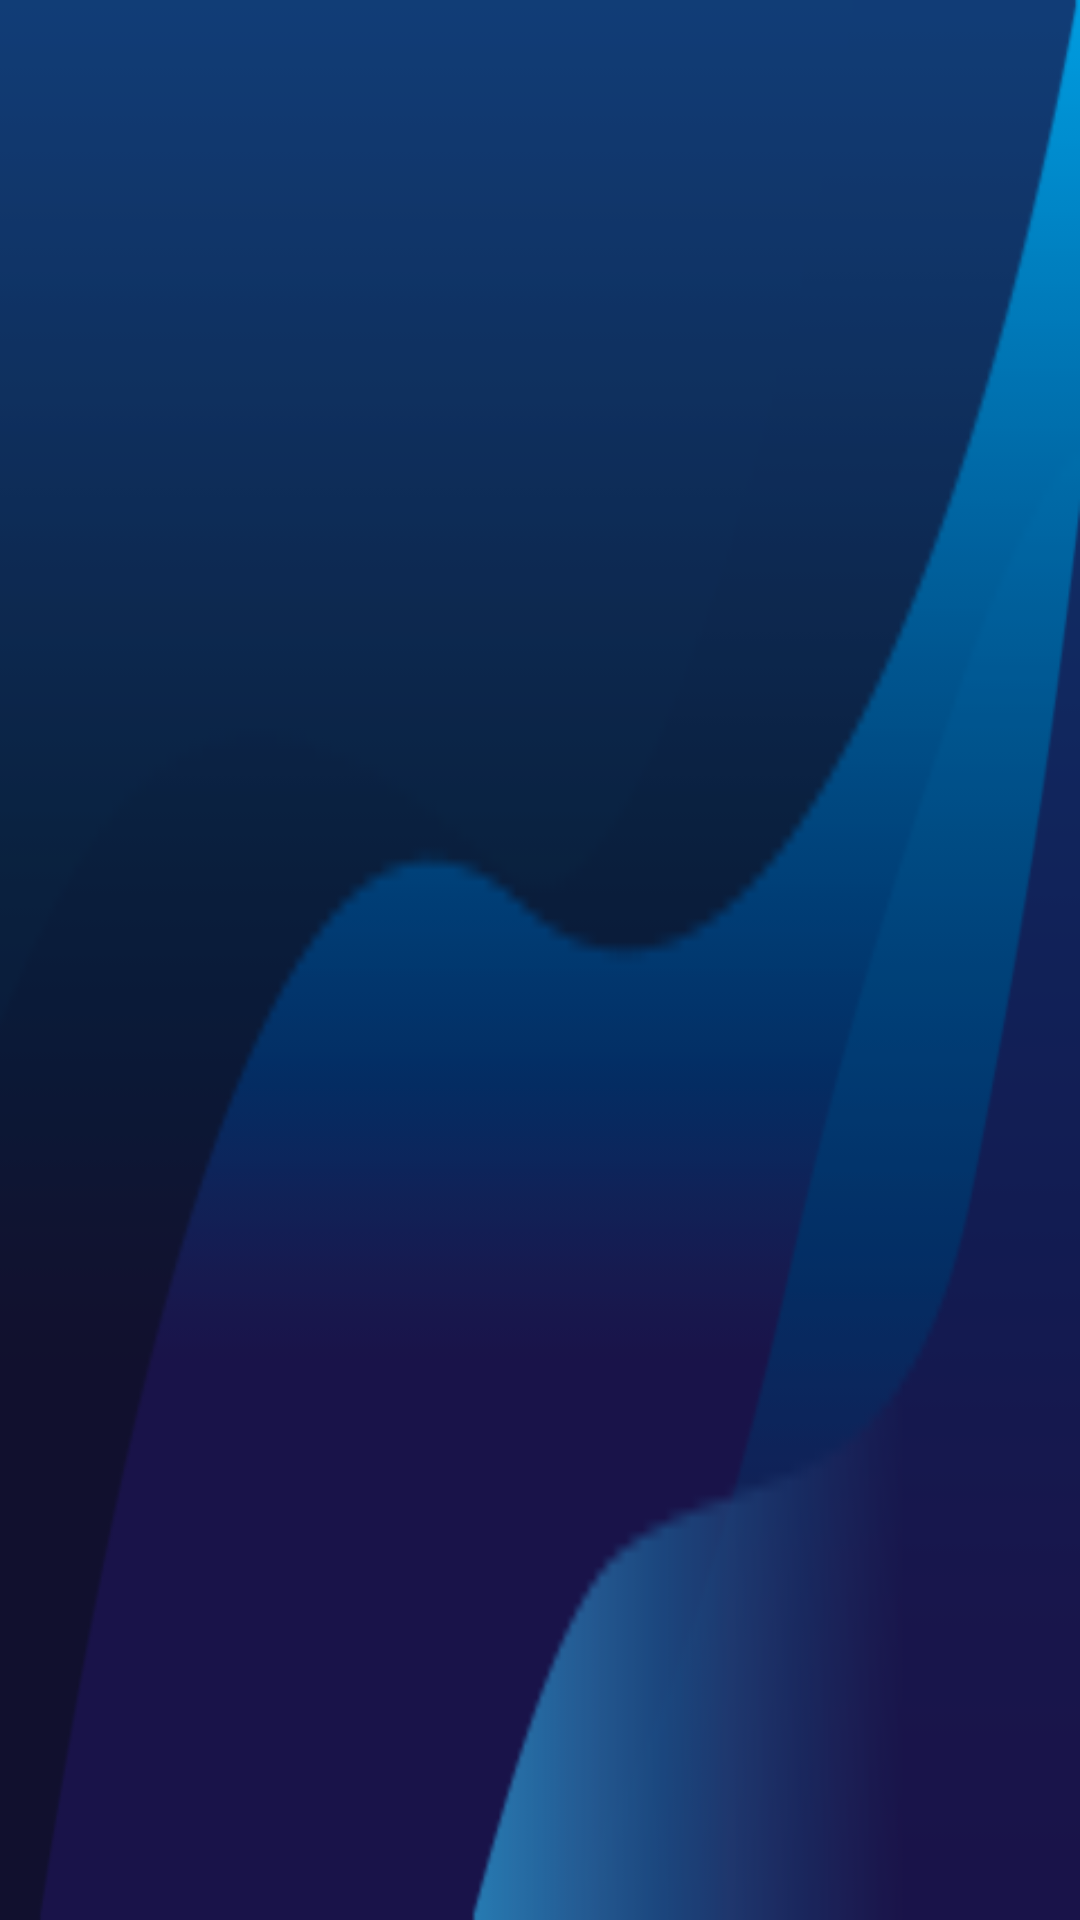

The Android layout XML behind this screen, and the referenced resources:
<!-- AndroidManifest.xml: application theme AppTheme -->
<!-- res/layout/nav_header.xml -->
<?xml version="1.0" encoding="utf-8"?>
<LinearLayout xmlns:android="http://schemas.android.com/apk/res/android"
    android:layout_width="match_parent"
    android:layout_height="@dimen/nav_header_height"
    android:background="@mipmap/nav_header_background"
    android:gravity="bottom"
    android:orientation="vertical"
    android:paddingBottom="@dimen/activity_vertical_margin"
    android:paddingLeft="@dimen/activity_horizontal_margin"
    android:paddingRight="@dimen/activity_horizontal_margin"
    android:paddingTop="@dimen/activity_vertical_margin"
    android:theme="@style/ThemeOverlay.AppCompat.Dark">

    <ImageView
        android:layout_width="wrap_content"
        android:layout_height="wrap_content"
        android:contentDescription="@string/arrowhead_logo"
        android:paddingTop="@dimen/nav_header_vertical_spacing"
        android:src="@drawable/ic_arrowhead_logo_48dp" />

</LinearLayout>
<!-- resources referenced by this layout -->
<resources>
  <dimen name="activity_horizontal_margin">16dp</dimen>
  <dimen name="activity_vertical_margin">16dp</dimen>
  <dimen name="nav_header_height">80dp</dimen>
  <dimen name="nav_header_vertical_spacing">16dp</dimen>
  <!-- mipmap nav_header_background: png bitmap (mipmap-hdpi, 21171 bytes) -->
  <string name="arrowhead_logo">Arrowhead Logo</string>
  <style name="AppTheme" parent="Theme.AppCompat.Light.DarkActionBar">
          
          <item name="colorPrimary">@color/colorPrimary</item>
          <item name="colorPrimaryDark">@color/colorPrimaryDark</item>
          <item name="colorAccent">@color/colorAccent</item>
      </style>
  <color name="colorPrimary">#303F9F</color>
  <color name="colorPrimaryDark">#1A237E</color>
  <color name="colorAccent">#FFA000</color>
</resources>
